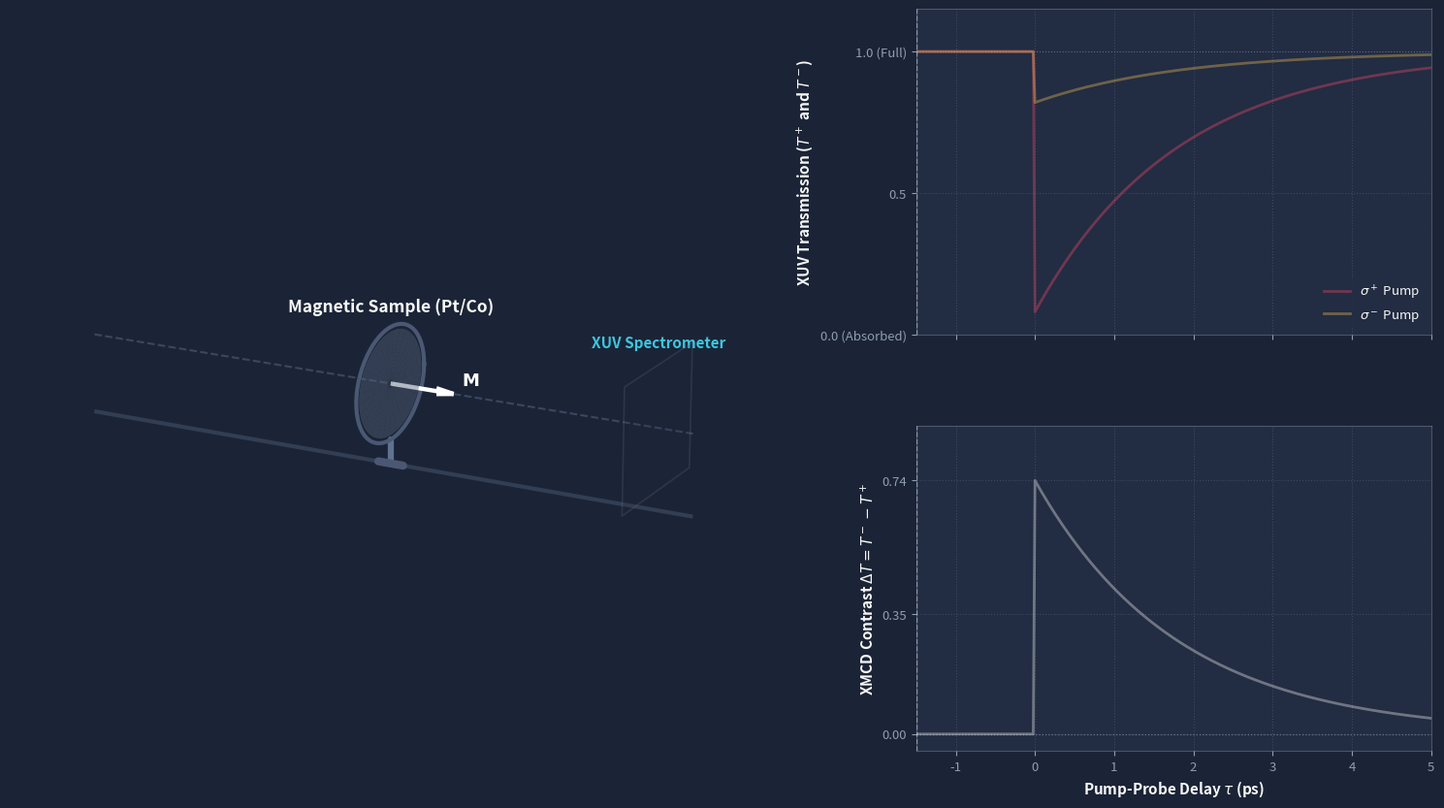

Python code for this plot:
"""
XMCD Pump-Probe Simulation: 3D Schematic & Delay Transients
Visualizes alternating circularly polarized pump pulses (sigma+ / sigma-)
and circularly polarized delayed XUV probe pulses interacting with a magnetic sample.
Features exaggerated amplitude absorption contrast (constant linewidth)
and calm, slow-motion pulse propagation.
"""
import sys
import argparse
from pathlib import Path
import numpy as np
import matplotlib
import matplotlib.pyplot as plt
from matplotlib.animation import FuncAnimation, FFMpegWriter, PillowWriter
from mpl_toolkits.mplot3d import Axes3D
from mpl_toolkits.mplot3d.art3d import Poly3DCollection

# Color palette: MBI Dark Navy Presentation Theme
C_BG = "#1B2436"
C_PANEL = "#222C42"
C_TEXT = "#F7F7F7"
C_MUTED = "#8E9EB2"
C_PUMP_PLUS = "#FF4D6D"   # Sigma+ Pump (Magenta)
C_PUMP_MINUS = "#FFC857"  # Sigma- Pump (Gold)
C_PROBE = "#3EC6E0"       # XUV Probe (Cyan)
C_MOUNT = "#4A5873"
C_POST = "#607290"
C_AXIS = "#3A4760"

def create_figure():
    fig = plt.figure(figsize=(16, 9), facecolor=C_BG)
    gs = fig.add_gridspec(
        2, 2,
        width_ratios=[1.60, 1.05],
        height_ratios=[1.0, 1.0],
        left=0.03, right=0.96, top=0.94, bottom=0.09,
        wspace=0.22, hspace=0.28
    )

    ax_3d = fig.add_subplot(gs[:, 0], projection='3d', facecolor=C_BG)
    ax_t = fig.add_subplot(gs[0, 1], facecolor=C_PANEL)
    ax_asym = fig.add_subplot(gs[1, 1], facecolor=C_PANEL)

    return fig, ax_3d, ax_t, ax_asym

def setup_3d_axes(ax_3d):
    ax_3d.set_box_aspect((3.8, 1.2, 1.2))
    ax_3d.view_init(elev=18, azim=-62)

    ax_3d.xaxis.set_pane_color((0, 0, 0, 0))
    ax_3d.yaxis.set_pane_color((0, 0, 0, 0))
    ax_3d.zaxis.set_pane_color((0, 0, 0, 0))
    ax_3d.grid(False)
    ax_3d.set_axis_off()

    ax_3d.set_xlim(-0.2, 7.2)
    ax_3d.set_ylim(-1.6, 1.6)
    ax_3d.set_zlim(-1.7, 2.2)

    z_rail = np.linspace(-0.2, 7.0, 100)
    ax_3d.plot(z_rail, np.zeros_like(z_rail), np.zeros_like(z_rail),
               color=C_AXIS, linestyle='--', linewidth=1.5, zorder=1)
    ax_3d.plot(z_rail, np.zeros_like(z_rail), np.full_like(z_rail, -1.5),
               color=C_MOUNT, linestyle='-', linewidth=3.0, alpha=0.5, zorder=1)

def draw_sample(ax_3d, z_pos):
    """Draws magnetic sample disc with clamp and magnetization arrow."""
    R = 1.05
    theta = np.linspace(0, 2 * np.pi, 60)

    # Optical Post
    ax_3d.plot([z_pos, z_pos], [0, 0], [-R, -1.5], color=C_POST, linewidth=4.5, solid_capstyle='round')
    ax_3d.plot([z_pos - 0.15, z_pos + 0.15], [0, 0], [-1.5, -1.5], color=C_MOUNT, linewidth=6.0, solid_capstyle='round')

    # Mount Ring
    ring_x = R * np.cos(theta)
    ring_y = R * np.sin(theta)
    ring_z = np.full_like(ring_x, z_pos)
    ax_3d.plot(ring_z, ring_x, ring_y, color=C_MOUNT, linewidth=3.0)

    # Sample Disc Surface
    r = np.linspace(0, R * 0.92, 15)
    TH, RR = np.meshgrid(theta, r)
    disc_x = RR * np.cos(TH)
    disc_y = RR * np.sin(TH)
    disc_z = np.full_like(disc_x, z_pos)
    ax_3d.plot_surface(disc_z, disc_x, disc_y, alpha=0.45, color='#5E6E88', edgecolor='none')

    # Magnetization vector arrow (M along optical axis)
    ax_3d.quiver(z_pos, 0, 0, 0.75, 0, 0, color='white', linewidth=3.2, arrow_length_ratio=0.28)
    ax_3d.text(z_pos + 0.85, 0, 0.18, r"$\mathbf{M}$", color='white', fontsize=13, fontweight='bold')

    # Minimal label above sample
    ax_3d.text(z_pos, 0, R + 0.28, "Magnetic Sample (Pt/Co)", color=C_TEXT, fontsize=12.5, fontweight='bold', ha='center')

def draw_detector(ax_3d, z_pos):
    """Draws detection screen at the output."""
    S = 1.15
    y_screen = [-S, S, S, -S]
    z_screen = [S, S, -S, -S]
    x_screen = [z_pos, z_pos, z_pos, z_pos]
    verts = [list(zip(x_screen, y_screen, z_screen))]
    poly = Poly3DCollection(verts, alpha=0.15, facecolor=C_PANEL, edgecolor=C_MUTED, linewidth=1.2)
    ax_3d.add_collection3d(poly)
    ax_3d.text(z_pos, 0, 1.45, "XUV Spectrometer", color=C_PROBE, fontsize=11, fontweight='bold', ha='center')

def setup_2d_plots(ax_t, ax_asym, delays):
    tau_relax = 1.8

    # Exaggerated transmission curves:
    # Baseline T0 = 1.0 (before excitation)
    # Sigma+ pump -> heavy absorption -> T+ drops to 0.08 (92% drop!)
    # Sigma- pump -> weak absorption  -> T- drops to 0.82 (18% drop!)
    T0 = 1.0
    T_plus_curve = np.where(delays < 0, T0, T0 - 0.92 * np.exp(-delays / tau_relax))
    T_minus_curve = np.where(delays < 0, T0, T0 - 0.18 * np.exp(-delays / tau_relax))
    Asym_curve = T_minus_curve - T_plus_curve

    for ax in (ax_t, ax_asym):
        ax.set_facecolor(C_PANEL)
        for spine in ax.spines.values():
            spine.set_color(C_MUTED)
            spine.set_alpha(0.4)
        ax.tick_params(colors=C_MUTED, labelsize=9.5)
        ax.set_xlim(delays[0], delays[-1])
        ax.grid(True, linestyle=':', alpha=0.25, color=C_MUTED)

    # Top Plot: XUV Transmission
    ax_t.set_xticklabels([])
    ax_t.set_ylabel(r"XUV Transmission ($T^+$ and $T^-$)", color=C_TEXT, fontsize=11, fontweight='bold')
    ax_t.set_ylim(0.0, 1.15)
    ax_t.set_yticks([0.0, 0.5, 1.0])
    ax_t.set_yticklabels(["0.0 (Absorbed)", "0.5", "1.0 (Full)"])
    ax_t.axhline(1.0, color=C_MUTED, linestyle=':', linewidth=0.8, alpha=0.4)

    # Background theoretical reference traces
    ax_t.plot(delays, T_plus_curve, color=C_PUMP_PLUS, linewidth=2.0, alpha=0.35, label=r"$\sigma^+$ Pump")
    ax_t.plot(delays, T_minus_curve, color=C_PUMP_MINUS, linewidth=2.0, alpha=0.35, label=r"$\sigma^-$ Pump")
    ax_t.legend(loc='lower right', facecolor=C_PANEL, edgecolor='none', labelcolor=C_TEXT, fontsize=9.5)

    # Dynamic line traces and tracking markers
    line_t_plus, = ax_t.plot([], [], color=C_PUMP_PLUS, linewidth=2.6)
    line_t_minus, = ax_t.plot([], [], color=C_PUMP_MINUS, linewidth=2.6)
    marker_t_plus, = ax_t.plot([], [], 'o', color=C_PUMP_PLUS, markersize=8.5, markeredgecolor='white', markeredgewidth=1.2)
    marker_t_minus, = ax_t.plot([], [], 'o', color=C_PUMP_MINUS, markersize=8.5, markeredgecolor='white', markeredgewidth=1.2)
    vline_t = ax_t.axvline(delays[0], color='white', linestyle='--', linewidth=1.0, alpha=0.5)

    # Bottom Plot: XMCD Asymmetry Delta T
    ax_asym.set_xlabel(r"Pump-Probe Delay $\tau$ (ps)", color=C_TEXT, fontsize=11, fontweight='bold')
    ax_asym.set_ylabel(r"XMCD Contrast $\Delta T = T^- - T^+$", color=C_TEXT, fontsize=11, fontweight='bold')
    ax_asym.set_ylim(-0.05, 0.90)
    ax_asym.set_yticks([0.0, 0.35, 0.74])
    ax_asym.axhline(0.0, color=C_MUTED, linestyle=':', linewidth=0.9, alpha=0.6)

    ax_asym.plot(delays, Asym_curve, color='white', linewidth=2.0, alpha=0.35)
    line_asym, = ax_asym.plot([], [], color='white', linewidth=2.6)
    marker_asym, = ax_asym.plot([], [], 'o', color='white', markersize=8.5, markeredgecolor=C_PROBE, markeredgewidth=1.4)
    vline_asym = ax_asym.axvline(delays[0], color='white', linestyle='--', linewidth=1.0, alpha=0.5)

    return (
        line_t_plus, line_t_minus, marker_t_plus, marker_t_minus, vline_t,
        line_asym, marker_asym, vline_asym,
        T_plus_curve, T_minus_curve, Asym_curve
    )

def build_simulation(output_path=None, preview_only=False, fps=30, duration_sec=14.0, pulse_speed=1.35):
    fig, ax_3d, ax_t, ax_asym = create_figure()
    setup_3d_axes(ax_3d)

    z_sample = 3.5
    z_screen = 6.6
    draw_sample(ax_3d, z_sample)
    draw_detector(ax_3d, z_screen)

    # Informational status badge in 3D (placed cleanly above sample mount)
    badge_text = ax_3d.text(3.5, 0.0, 1.95, "", fontsize=12.5, fontweight='bold', ha='center', color=C_PUMP_PLUS)

    # Delay range
    delays = np.linspace(-1.5, 5.0, 300)
    (
        line_t_plus, line_t_minus, marker_t_plus, marker_t_minus, vline_t,
        line_asym, marker_asym, vline_asym,
        T_plus_curve, T_minus_curve, Asym_curve
    ) = setup_2d_plots(ax_t, ax_asym, delays)

    # 3D pulse wave objects (CONSTANT LINEWIDTH as requested by user)
    line_pump, = ax_3d.plot([], [], [], linewidth=2.8)
    line_probe_in, = ax_3d.plot([], [], [], color=C_PROBE, linewidth=2.6)
    line_probe_out, = ax_3d.plot([], [], [], color=C_PROBE, linewidth=2.6)

    # Discretized coordinates along beamline
    pts_in = np.linspace(-0.2, z_sample, 180)
    pts_out = np.linspace(z_sample, z_screen, 180)

    # Physics parameters:
    # Pump: optical carrier wavelength
    lambda_pump = 0.55
    k_pump = 2 * np.pi / lambda_pump
    # Probe: circular XUV probe pulse with shorter carrier wavelength (tighter corkscrew)
    lambda_probe = 0.28
    k_probe = 2 * np.pi / lambda_probe

    sigma_z = 0.42           # Gaussian envelope spatial width
    v = pulse_speed          # Calm, smooth propagation speed

    total_frames = int(fps * duration_sec)
    half_frames = total_frames // 2

    # Spatial offset between pump and probe (probe follows behind pump)
    delta_z_delay = 1.45

    def update(frame_idx):
        # Two equal phases:
        # Phase 1: Sigma+ pump (0 to half_frames)
        # Phase 2: Sigma- pump (half_frames to total_frames)
        is_sigma_plus = (frame_idx < half_frames)
        cycle_frame = frame_idx if is_sigma_plus else (frame_idx - half_frames)
        progress = cycle_frame / float(half_frames)

        # Current time within cycle
        t_cycle = progress * (duration_sec / 2.0)

        # Physical timing synchronization:
        # Pump travels from z = -0.6 to z_sample = 3.5 at speed v
        t_pump_hit = (z_sample - (-0.6)) / v   # 3.037 s when duration_sec/2 = 7.0 s
        half_period = duration_sec / 2.0
        if t_cycle < t_pump_hit:
            current_tau = delays[0] * (1.0 - t_cycle / t_pump_hit)   # -1.5 ps -> 0.0 ps
        else:
            current_tau = delays[-1] * ((t_cycle - t_pump_hit) / (half_period - t_pump_hit)) # 0.0 ps -> 5.0 ps

        idx_tau = int(np.clip(np.searchsorted(delays, current_tau), 0, len(delays) - 1))

        # Centers of the traveling pulses
        z_pump_center = -0.6 + v * t_cycle
        z_probe_center = z_pump_center - delta_z_delay

        # 1. Pump Pulse (Circular helix, absorbed at sample)
        pump_color = C_PUMP_PLUS if is_sigma_plus else C_PUMP_MINUS
        line_pump.set_color(pump_color)

        env_pump = np.exp(-0.5 * ((pts_in - z_pump_center) / sigma_z)**2)
        phase_pump = k_pump * (pts_in - z_pump_center)
        mask_pump = env_pump > 0.012
        if is_sigma_plus:
            Ex_pump = np.where(mask_pump, env_pump * 0.75 * np.cos(phase_pump), np.nan)
            Ey_pump = np.where(mask_pump, env_pump * 0.75 * np.sin(phase_pump), np.nan)
            badge_text.set_text(r"Pump: $\sigma^+$ (Circular)  $\rightarrow$  Heavy Probe Absorption ($T^+ = 8\%$)")
            badge_text.set_color(C_PUMP_PLUS)
        else:
            Ex_pump = np.where(mask_pump, env_pump * 0.75 * np.cos(phase_pump), np.nan)
            Ey_pump = np.where(mask_pump, -env_pump * 0.75 * np.sin(phase_pump), np.nan)
            badge_text.set_text(r"Pump: $\sigma^-$ (Circular)  $\rightarrow$  High Probe Transmission ($T^- = 82\%$)")
            badge_text.set_color(C_PUMP_MINUS)

        line_pump.set_data(Ex_pump, Ey_pump)
        line_pump.set_3d_properties(pts_in, zdir='x')

        # 2. Probe Pulse IN: CIRCULAR HELIX (constant linewidth, full amplitude)
        env_probe_in = np.exp(-0.5 * ((pts_in - z_probe_center) / sigma_z)**2)
        phase_probe_in = k_probe * (pts_in - z_probe_center)
        mask_probe_in = env_probe_in > 0.012
        A_probe_in = 0.85
        Ex_probe_in = np.where(mask_probe_in, env_probe_in * A_probe_in * np.cos(phase_probe_in), np.nan)
        Ey_probe_in = np.where(mask_probe_in, env_probe_in * A_probe_in * np.sin(phase_probe_in), np.nan)
        line_probe_in.set_data(Ex_probe_in, Ey_probe_in)
        line_probe_in.set_3d_properties(pts_in, zdir='x')

        # 3. Probe Pulse OUT: CIRCULAR HELIX WITH EXAGGERATED AMPLITUDE ATTENUATION
        # Linewidth stays strictly constant (2.6); physical helix radius collapses to 8% under sigma+!
        T_transmitted = 0.08 if is_sigma_plus else 0.82
        A_probe_out = A_probe_in * T_transmitted

        env_probe_out = np.exp(-0.5 * ((pts_out - z_probe_center) / sigma_z)**2)
        phase_probe_out = k_probe * (pts_out - z_probe_center)
        mask_probe_out = env_probe_out > 0.012

        Ex_probe_out = np.where(mask_probe_out, env_probe_out * A_probe_out * np.cos(phase_probe_out), np.nan)
        Ey_probe_out = np.where(mask_probe_out, env_probe_out * A_probe_out * np.sin(phase_probe_out), np.nan)

        line_probe_out.set_data(Ex_probe_out, Ey_probe_out)
        line_probe_out.set_3d_properties(pts_out, zdir='x')

        # 4. Update 2D Graphs
        if is_sigma_plus:
            line_t_plus.set_data(delays[:idx_tau], T_plus_curve[:idx_tau])
            line_t_minus.set_data([], [])
            marker_t_plus.set_data([current_tau], [T_plus_curve[idx_tau]])
            marker_t_minus.set_data([], [])
        else:
            line_t_plus.set_data(delays, T_plus_curve)
            line_t_minus.set_data(delays[:idx_tau], T_minus_curve[:idx_tau])
            marker_t_plus.set_data([], [])
            marker_t_minus.set_data([current_tau], [T_minus_curve[idx_tau]])

        line_asym.set_data(delays[:idx_tau], Asym_curve[:idx_tau])
        marker_asym.set_data([current_tau], [Asym_curve[idx_tau]])

        vline_t.set_xdata([current_tau, current_tau])
        vline_asym.set_xdata([current_tau, current_tau])

        return (
            line_pump, line_probe_in, line_probe_out, badge_text,
            line_t_plus, line_t_minus, line_asym,
            marker_t_plus, marker_t_minus, marker_asym,
            vline_t, vline_asym
        )

    if preview_only:
        update(int(half_frames * 1.70))
        preview_file = Path("xmcd_preview.png")
        fig.savefig(preview_file, dpi=120, facecolor=fig.get_facecolor(), edgecolor='none')
        plt.close(fig)
        print(f"Generated preview image: {preview_file.resolve()}")
        return

    if output_path is not None:
        out_p = Path(output_path)
        print(f"Exporting animation to {out_p.name} ({total_frames} frames @ {fps} fps)...")
        ani = FuncAnimation(fig, update, frames=total_frames, interval=1000.0 / fps, blit=False)

        if out_p.suffix.lower() == ".mp4":
            writer = FFMpegWriter(fps=fps, metadata=dict(artist='Max Dittmer'), bitrate=4500)
            ani.save(out_p, writer=writer, dpi=120)
        elif out_p.suffix.lower() == ".gif":
            writer = PillowWriter(fps=fps)
            ani.save(out_p, writer=writer)
        plt.close(fig)
        print(f"Successfully saved animation to {out_p.resolve()}")
        return

    ani = FuncAnimation(fig, update, frames=total_frames, interval=1000.0 / fps, blit=False)
    plt.show()

if __name__ == "__main__":
    parser = argparse.ArgumentParser(description="XMCD Pump-Probe Simulation with Circular Probe & Exaggerated Amplitude")
    parser.add_argument("--preview", action="store_true", help="Save a single high-res preview frame")
    parser.add_argument("--output", type=str, default=None, help="Output filename (.mp4 or .gif)")
    parser.add_argument("--fps", type=int, default=30, help="Frames per second")
    parser.add_argument("--duration", type=float, default=14.0, help="Duration of full two-pulse cycle in seconds")
    parser.add_argument("--speed", type=float, default=1.35, help="Pulse propagation speed along optical axis")
    args = parser.parse_args()

    build_simulation(
        output_path=args.output,
        preview_only=args.preview,
        fps=args.fps,
        duration_sec=args.duration,
        pulse_speed=args.speed
    )
